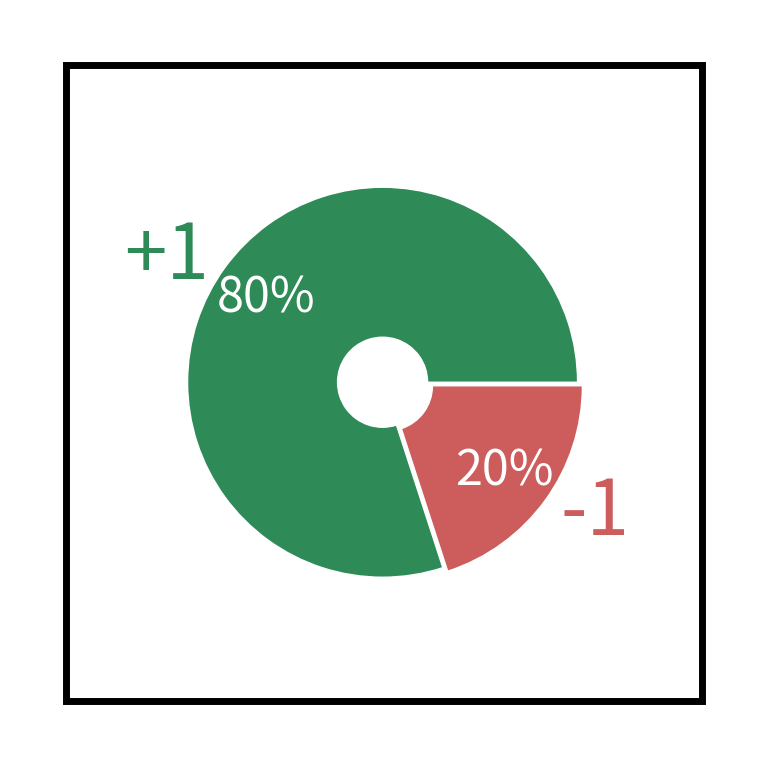
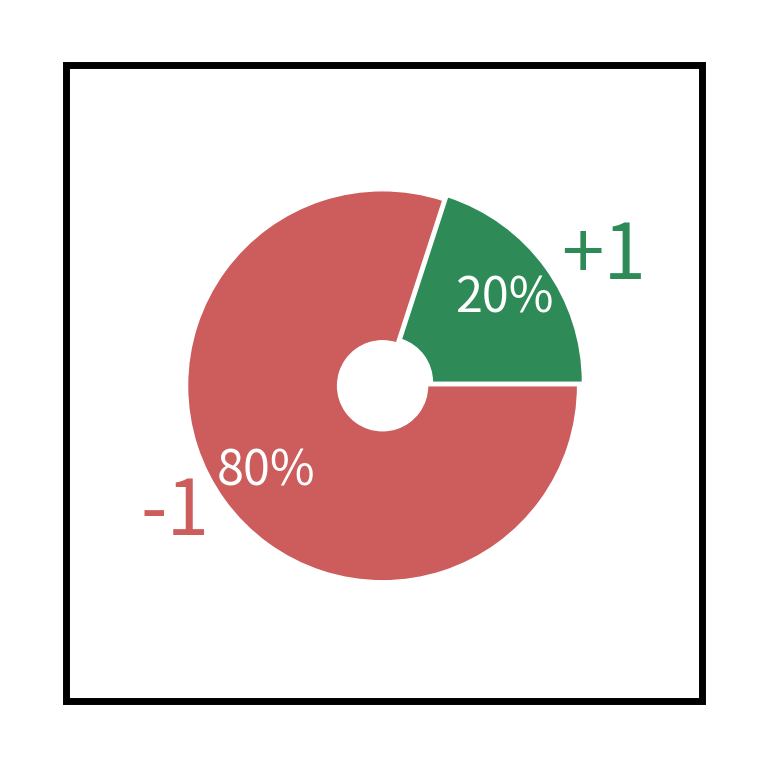
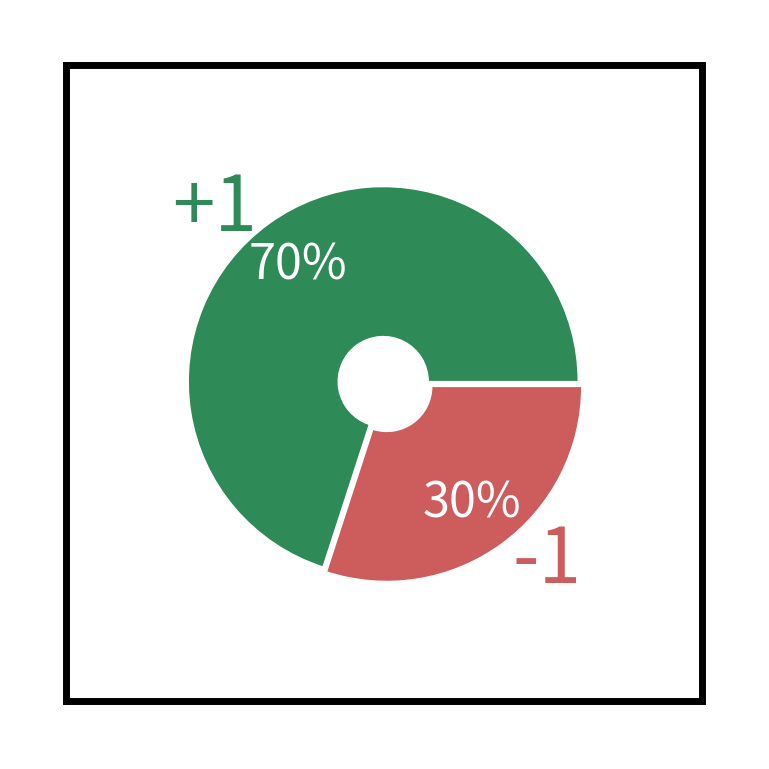
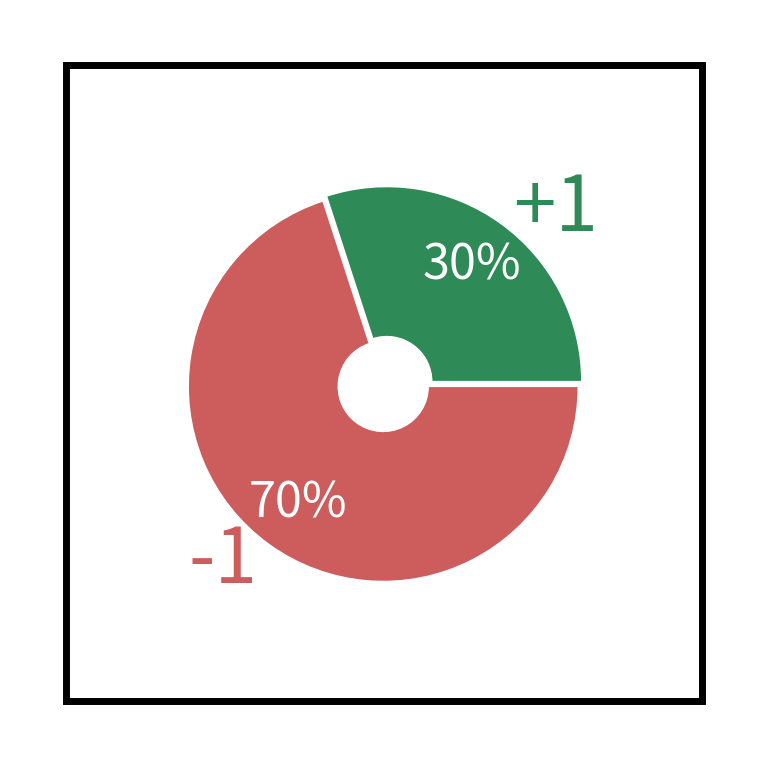
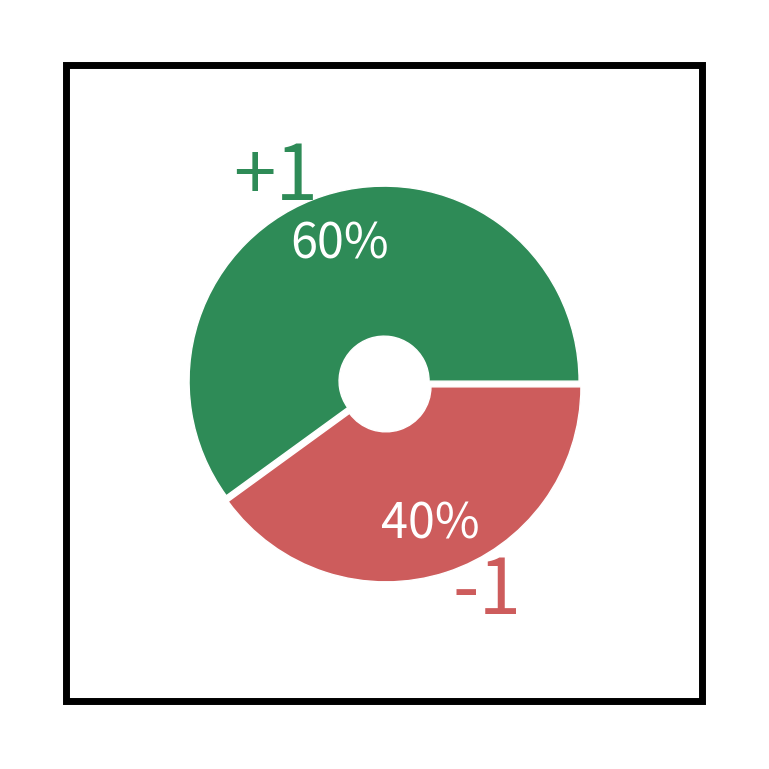
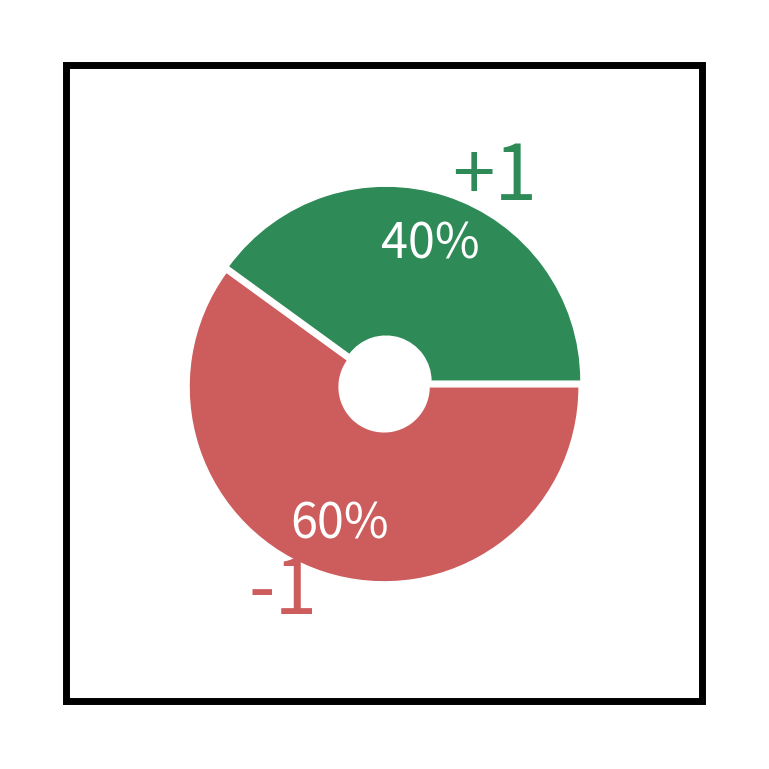
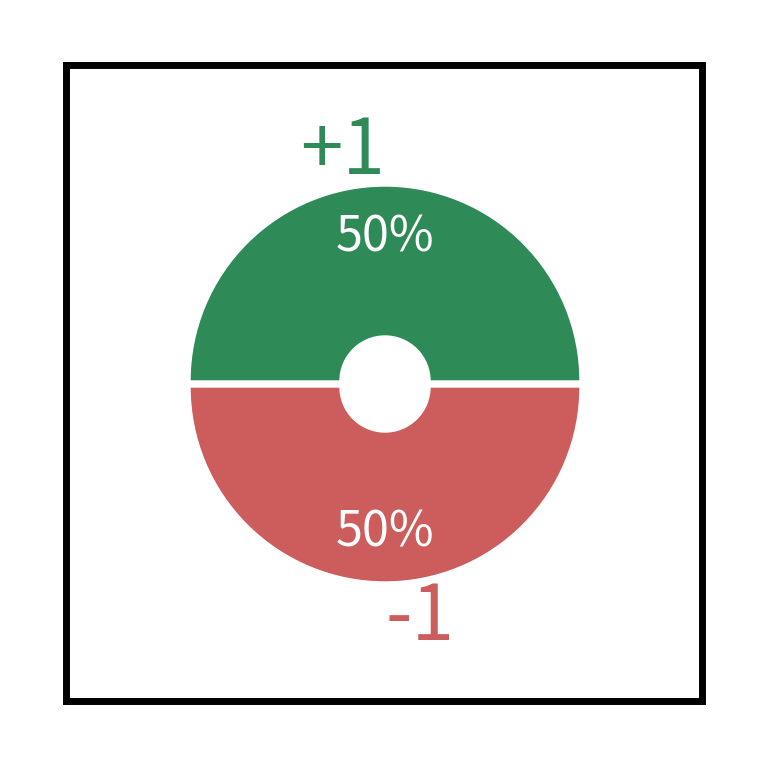
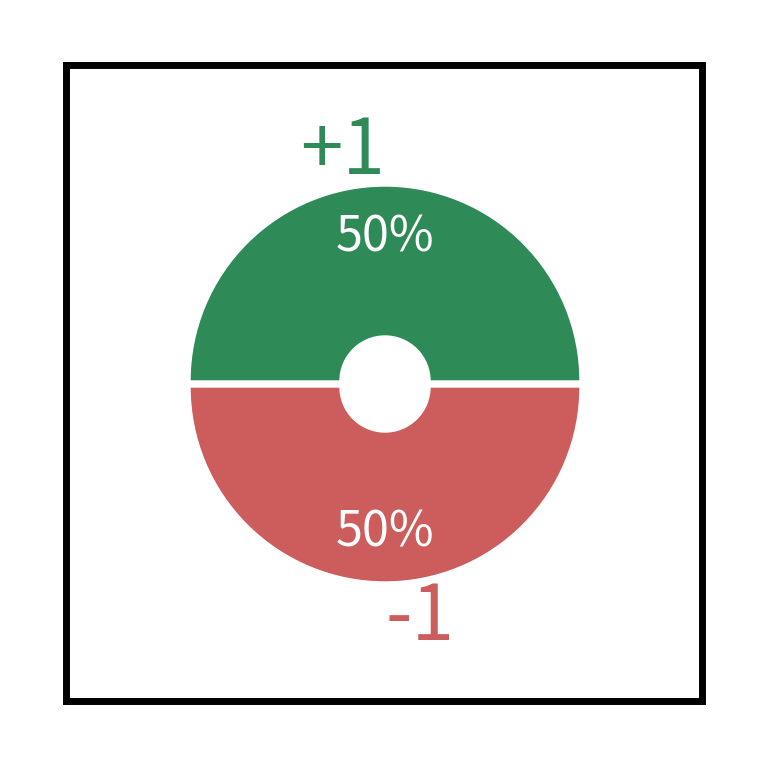
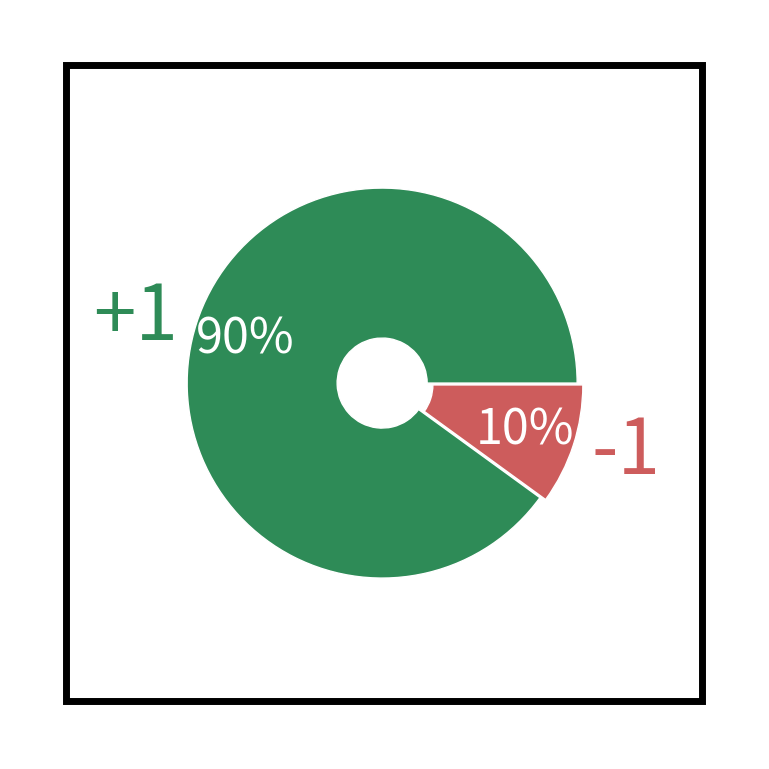
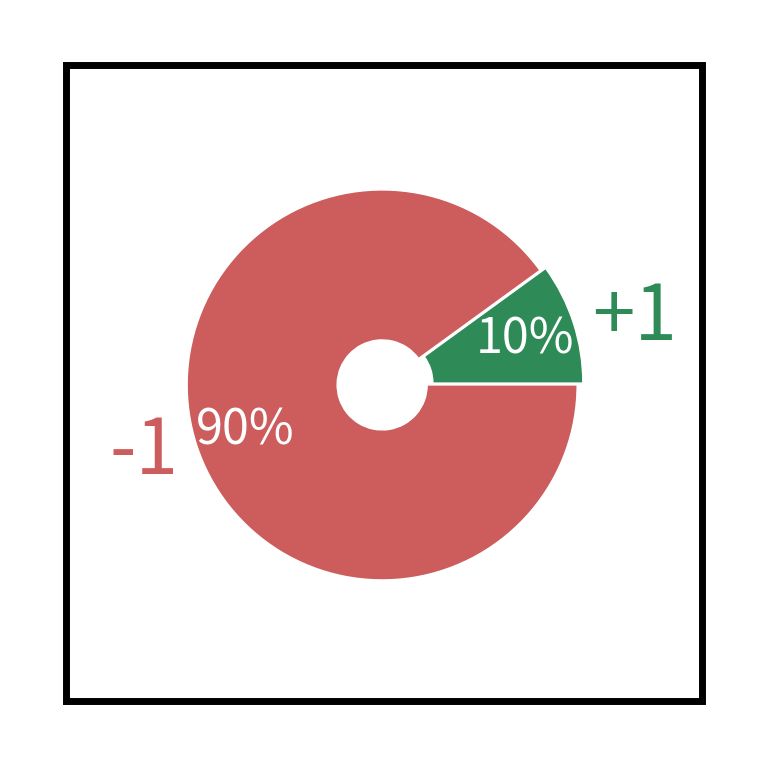
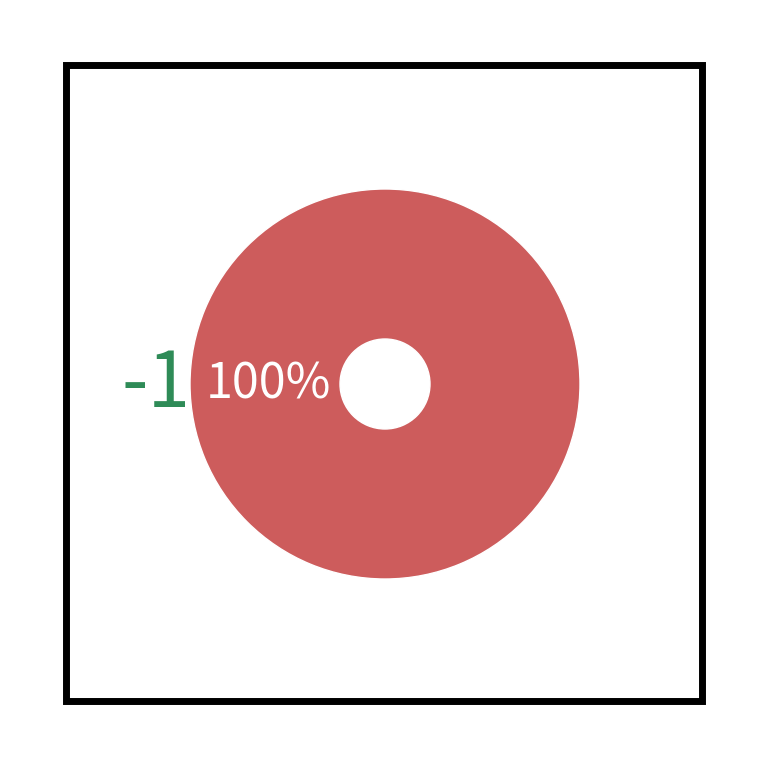
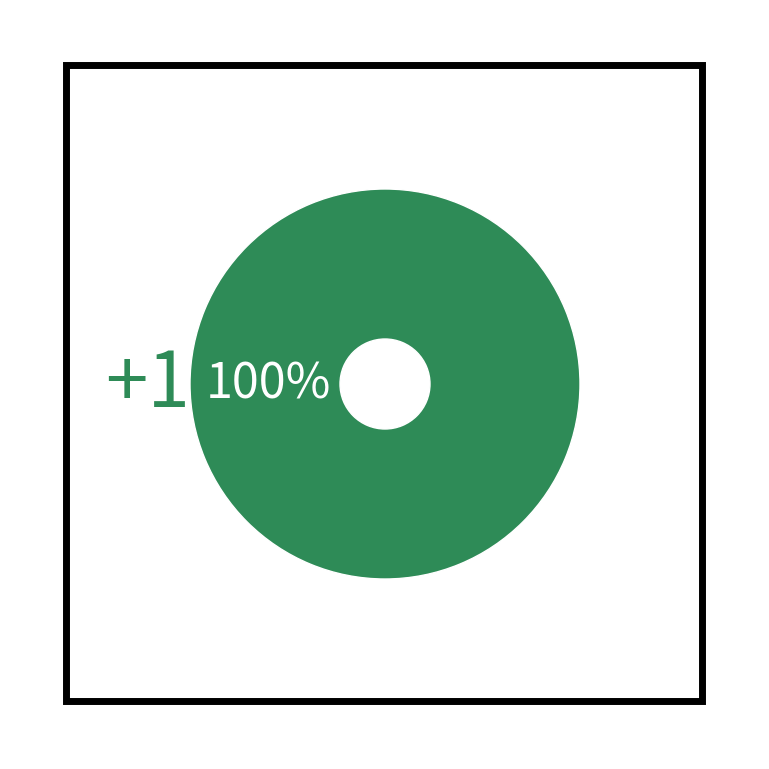

Here is the Python script that generated these plots, in order:
import matplotlib.pyplot as plt
import numpy as np


def save_fig(vals, positive, filename):

    # ------------------------------------------------------------------------------- # 
    my_dpi = 96

    figsize = (620/my_dpi, ) * 2
    subsize = (7.5, 7.5)
    left = 0.5 * (1. - subsize[0] / figsize[0])
    right = 1. - left
    bottom = 0.5 * (1. - subsize[1] / figsize[1])
    top = 1. - bottom
    fig = plt.figure(figsize=figsize, dpi=my_dpi)
    fig.subplots_adjust(left=left, right=right, bottom=bottom, top=top)
    ax = fig.add_subplot()

    size = 0.5

    cmap = plt.get_cmap("tab20c")
    # outer_colors = cmap(np.arange(3) * 4)
    # inner_colors = cmap(np.array([1, 2, 5, 6, 9, 10]))
    explode = [.01, .01][:len(vals)]
    outer_colors = ['seagreen', 'indianred']

    print(vals)
    if positive is None:
        print(filename)
        if filename[0] == "0" and filename[2] == "0":
            labeldistance = 1.18
        else:
            labeldistance = 1.1

        _, labels, autotexts = ax.pie(
            vals, labeldistance=labeldistance, radius=0.65, colors=outer_colors, pctdistance=0.74,
            labels=['+1', '-1'], autopct='%.0f%%',
            wedgeprops=dict(width=size, edgecolor='w'), explode=explode)
    else:
        _, labels, autotexts = ax.pie(
            vals, labeldistance=1, radius=0.65, colors=[outer_colors[not positive]],
            labels=[['+1', '-1'][not positive]], autopct='%.0f%%',
            wedgeprops=dict(width=size, edgecolor='w'))

    rec = plt.Rectangle(
        (-1.0639, -1.055), width=2.12, height=2.12, fill=False, lw=5)

    rec = ax.add_patch(rec)
    rec.set_clip_on(False)

    for label, color, autotext in zip(
            labels, outer_colors, autotexts):

        autotext.set_color('white')
        autotext.set_size(35)
        label.set_size(55)
        label.set_color(color)

    plt.savefig(filename)

    # ------------------------------------------------------------------------------- # 


def main():

    # Define probs and rewards for each cond
    # ------------------------------------------------------------------------------- # 
    reward = [[] for _ in range(6)]
    prob = [[] for _ in range(6)]

    reward[0] = [[-1, 1], [-1, 1]]
    prob[0] = [[0.2, 0.8], [0.8, 0.2]]

    reward[1] = [[-1, 1], [-1, 1]]
    prob[1] = [[0.3, 0.7], [0.7, 0.3]]

    reward[2] = [[-1, 1], [-1, 1]]
    prob[2] = [[0.4, 0.6], [0.6, 0.4]]

    reward[3] = [[-1, 1], [-1, 1]]
    prob[3] = [[0.5, 0.5], [0.5, 0.5]]

    reward[4] = [[-1, 1], [-1, 1]]
    prob[4] = [[0.1, 0.9], [0.9, 0.1]]

    reward[5] = [[-1, 1], [-1, 1]]
    prob[5] = [[1, 0], [0, 1]]

    for r, p in zip(reward, prob):

        for i, j in zip(r, p):

            pwin = j[1]
            rwin = i[1]
            plose = j[0]
            rlose = i[0]
            # print(j[0]*100, j[1]*100)
            ev = '%.1f' % (sum([pwin*rwin, plose*rlose]))

            if pwin != 0 and plose != 0:
                val, positive = \
                    ([int(j[1] * 100) / 100, int(j[0] * 100) / 100], None)
            else:
                val, positive = \
                    ([[int(j[1] * 100) / 100, int(j[0] * 100)][plose != 0] / 100], pwin != 0)

            save_fig(val, positive, filename=f'{ev}_0.png')
    # ------------------------------------------------------------------------------- # 


if __name__ == '__main__':
   main()